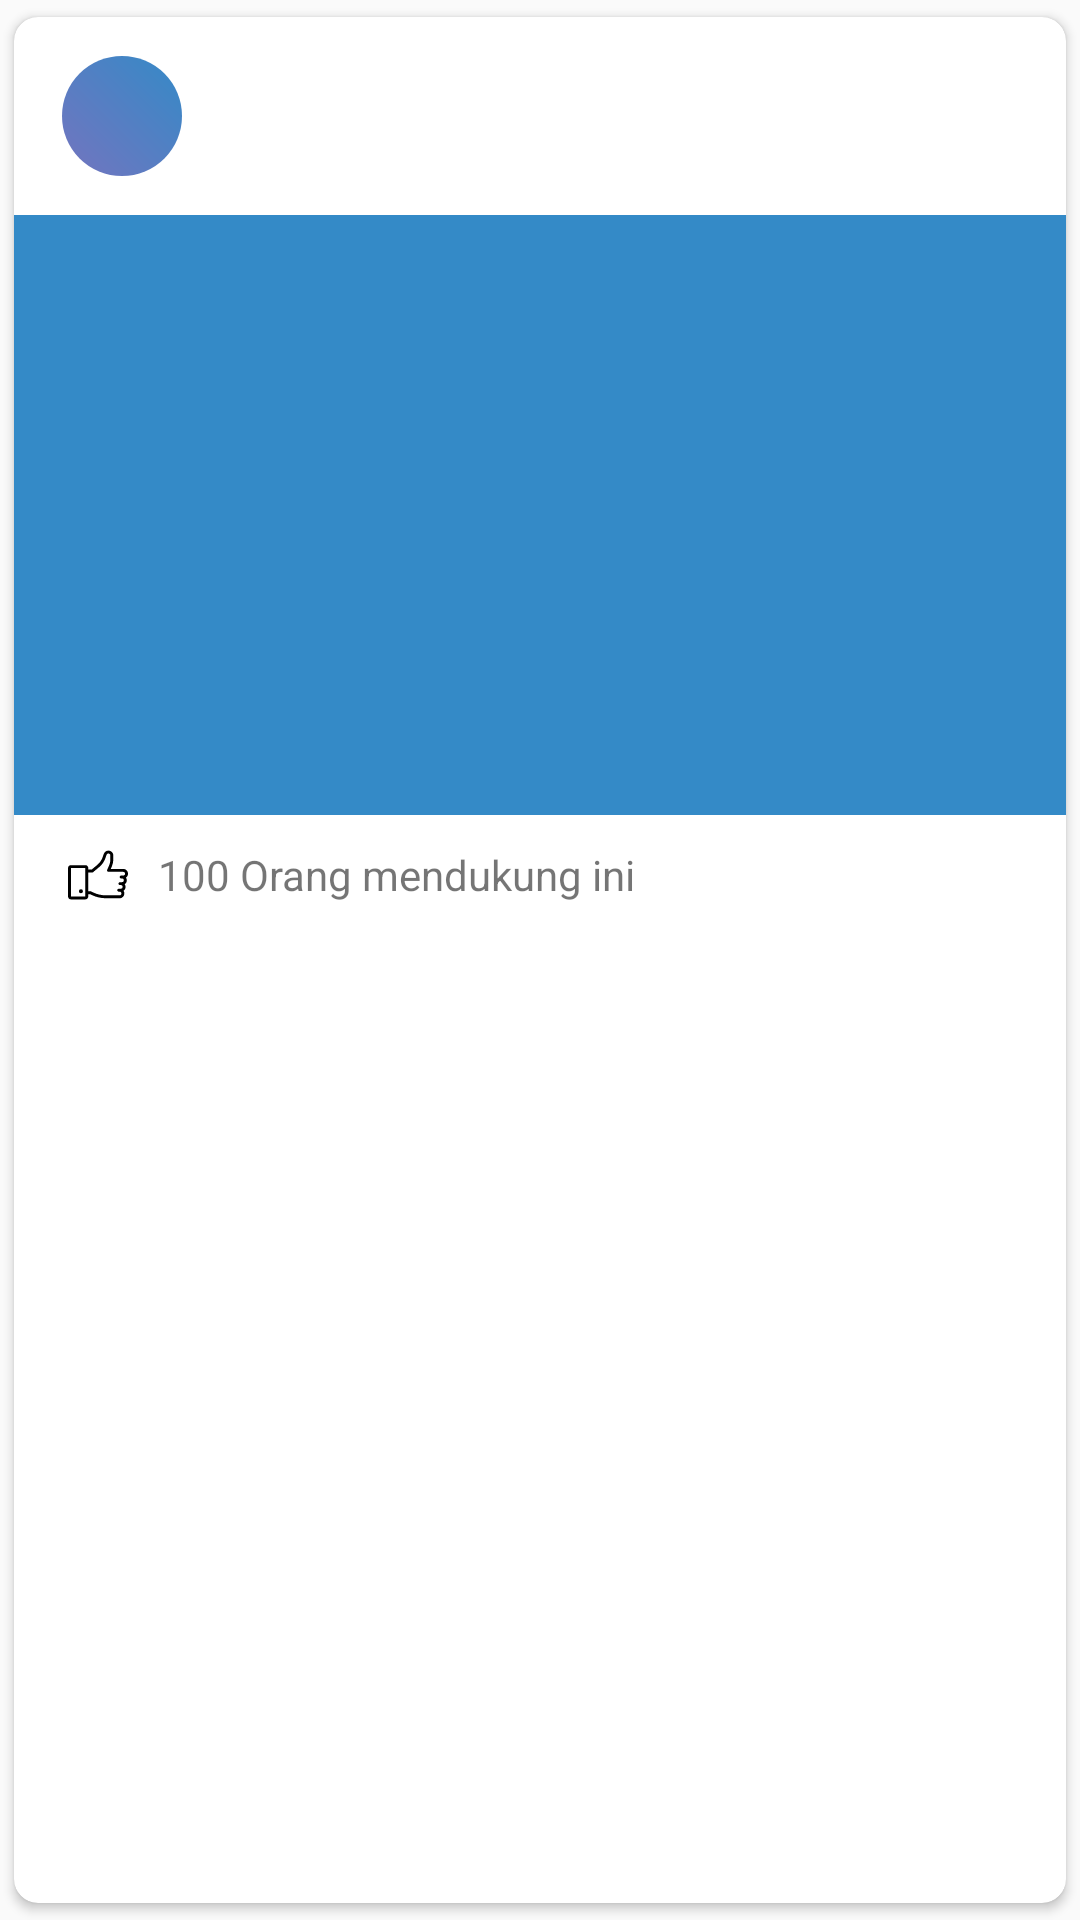

Produce the Android XML layout that renders to this screen, including the resource entries it uses.
<!-- AndroidManifest.xml: application theme AppTheme -->
<!-- res/layout/dialog_post.xml -->
<?xml version="1.0" encoding="utf-8"?>
<androidx.cardview.widget.CardView xmlns:android="http://schemas.android.com/apk/res/android"
        xmlns:tools="http://schemas.android.com/tools"
        xmlns:app="http://schemas.android.com/apk/res-auto"
        android:orientation="vertical"
        android:layout_margin="16dp"
        app:cardCornerRadius="8dp"
        app:cardUseCompatPadding="true"
        android:layout_width="match_parent"
        android:layout_height="wrap_content">

    <LinearLayout
            android:orientation="vertical"
            android:layout_width="match_parent"
            android:layout_height="wrap_content"
            android:clickable="true"
            android:focusable="true"
            android:id="@+id/root"
            android:background="?attr/selectableItemBackground">

        <LinearLayout
                android:gravity="center_vertical"
                android:paddingStart="16dp"
                android:paddingEnd="16dp"
                android:paddingTop="12dp"
                android:paddingBottom="12dp"
                android:orientation="horizontal"
                android:layout_width="match_parent"
                android:layout_height="wrap_content">

            <ImageView
                    android:padding="8dp"
                    android:src="@drawable/ic_person_black_24dp"
                    android:background="@drawable/shape_photo"
                    android:layout_width="40dp"
                    android:layout_height="40dp"
                    android:layout_marginEnd="16dp" />

            <LinearLayout
                    android:orientation="vertical"
                    android:layout_width="match_parent"
                    android:layout_height="wrap_content">

                <TextView
                        android:ellipsize="marquee"
                        android:singleLine="true"
                        android:id="@+id/tv_user_name"
                        android:textSize="16sp"
                        android:textColor="@color/colorText"
                        tools:text="Puspa Miladin"
                        android:layout_width="match_parent"
                        android:layout_height="wrap_content" />

                <TextView
                        android:id="@+id/tv_location"
                        android:layout_marginTop="4dp"
                        android:fontFamily="sans-serif-light"
                        android:textSize="12sp"
                        android:singleLine="true"
                        android:ellipsize="end"
                        android:textColor="@color/colorText"
                        tools:text="Jl. Gajayana No. 50 Malang"
                        android:layout_width="match_parent"
                        android:layout_height="wrap_content" />
            </LinearLayout>
        </LinearLayout>

        <ImageView
                android:id="@+id/img_post"
                android:scaleType="centerCrop"
                tools:src="@drawable/asset_dummy"
                android:background="@color/colorAccent"
                android:layout_width="match_parent"
                android:layout_height="200dp"
                android:contentDescription="image" />

        <LinearLayout
                android:gravity="center_vertical"
                android:paddingStart="16dp"
                android:paddingEnd="16dp"
                android:paddingTop="8dp"
                android:paddingBottom="8dp"
                android:orientation="horizontal"
                android:layout_width="match_parent"
                android:layout_height="wrap_content">

            <ImageView
                    android:id="@+id/btn_like"
                    android:padding="2dp"
                    android:layout_marginEnd="8dp"
                    android:src="@drawable/ic_like"
                    android:layout_width="24dp"
                    android:layout_height="24dp" />

            <TextView
                    android:gravity="center_vertical"
                    android:id="@+id/tv_like"
                    android:text="100 Orang mendukung ini"
                    android:layout_width="match_parent"
                    android:layout_height="match_parent" />

        </LinearLayout>

        <LinearLayout
                android:layout_marginBottom="16dp"
                android:paddingStart="16dp"
                android:paddingEnd="16dp"
                android:orientation="vertical"
                android:layout_width="match_parent"
                android:layout_height="wrap_content">

            <TextView
                    android:id="@+id/tv_category"
                    android:textColor="@color/colorAccent"
                    android:layout_marginBottom="10dp"
                    android:textSize="16sp"
                    android:textStyle="bold"
                    tools:text="#Jalan"
                    android:layout_width="match_parent"
                    android:layout_height="wrap_content" />

            <TextView
                    android:id="@+id/tv_caption"
                    android:textColor="@color/colorText"
                    android:textSize="16sp"
                    tools:text="Kok fasilitasnya \nbelum diperbaiki ya?"
                    android:layout_width="match_parent"
                    android:layout_height="wrap_content" />


        </LinearLayout>

    </LinearLayout>


</androidx.cardview.widget.CardView>
<!-- resources referenced by this layout -->
<resources>
  <color name="colorAccent">#348AC7</color>
  <color name="colorText">#505050</color>
  <!-- drawable asset_dummy: jpg bitmap (drawable, 7898 bytes) -->
  <!-- drawable ic_like: vector/xml drawable (drawable, 2442 chars, omitted) -->
  <!-- drawable shape_photo (drawable) -->
  <?xml version="1.0" encoding="utf-8"?>
  <shape
          xmlns:android="http://schemas.android.com/apk/res/android"
          android:shape="oval">
  
      <gradient
              android:angle="45"
              android:startColor="#7474BF"
              android:endColor="#348AC7"/>
  
  </shape>
  <style name="AppTheme" parent="Theme.AppCompat.Light.DarkActionBar">
          
          <item name="colorPrimary">@color/colorPrimary</item>
          <item name="colorPrimaryDark">@color/colorPrimaryDark</item>
          <item name="colorAccent">@color/colorAccent</item>
      </style>
  <color name="colorPrimary">#348AC7</color>
  <color name="colorPrimaryDark">#348AC7</color>
</resources>
